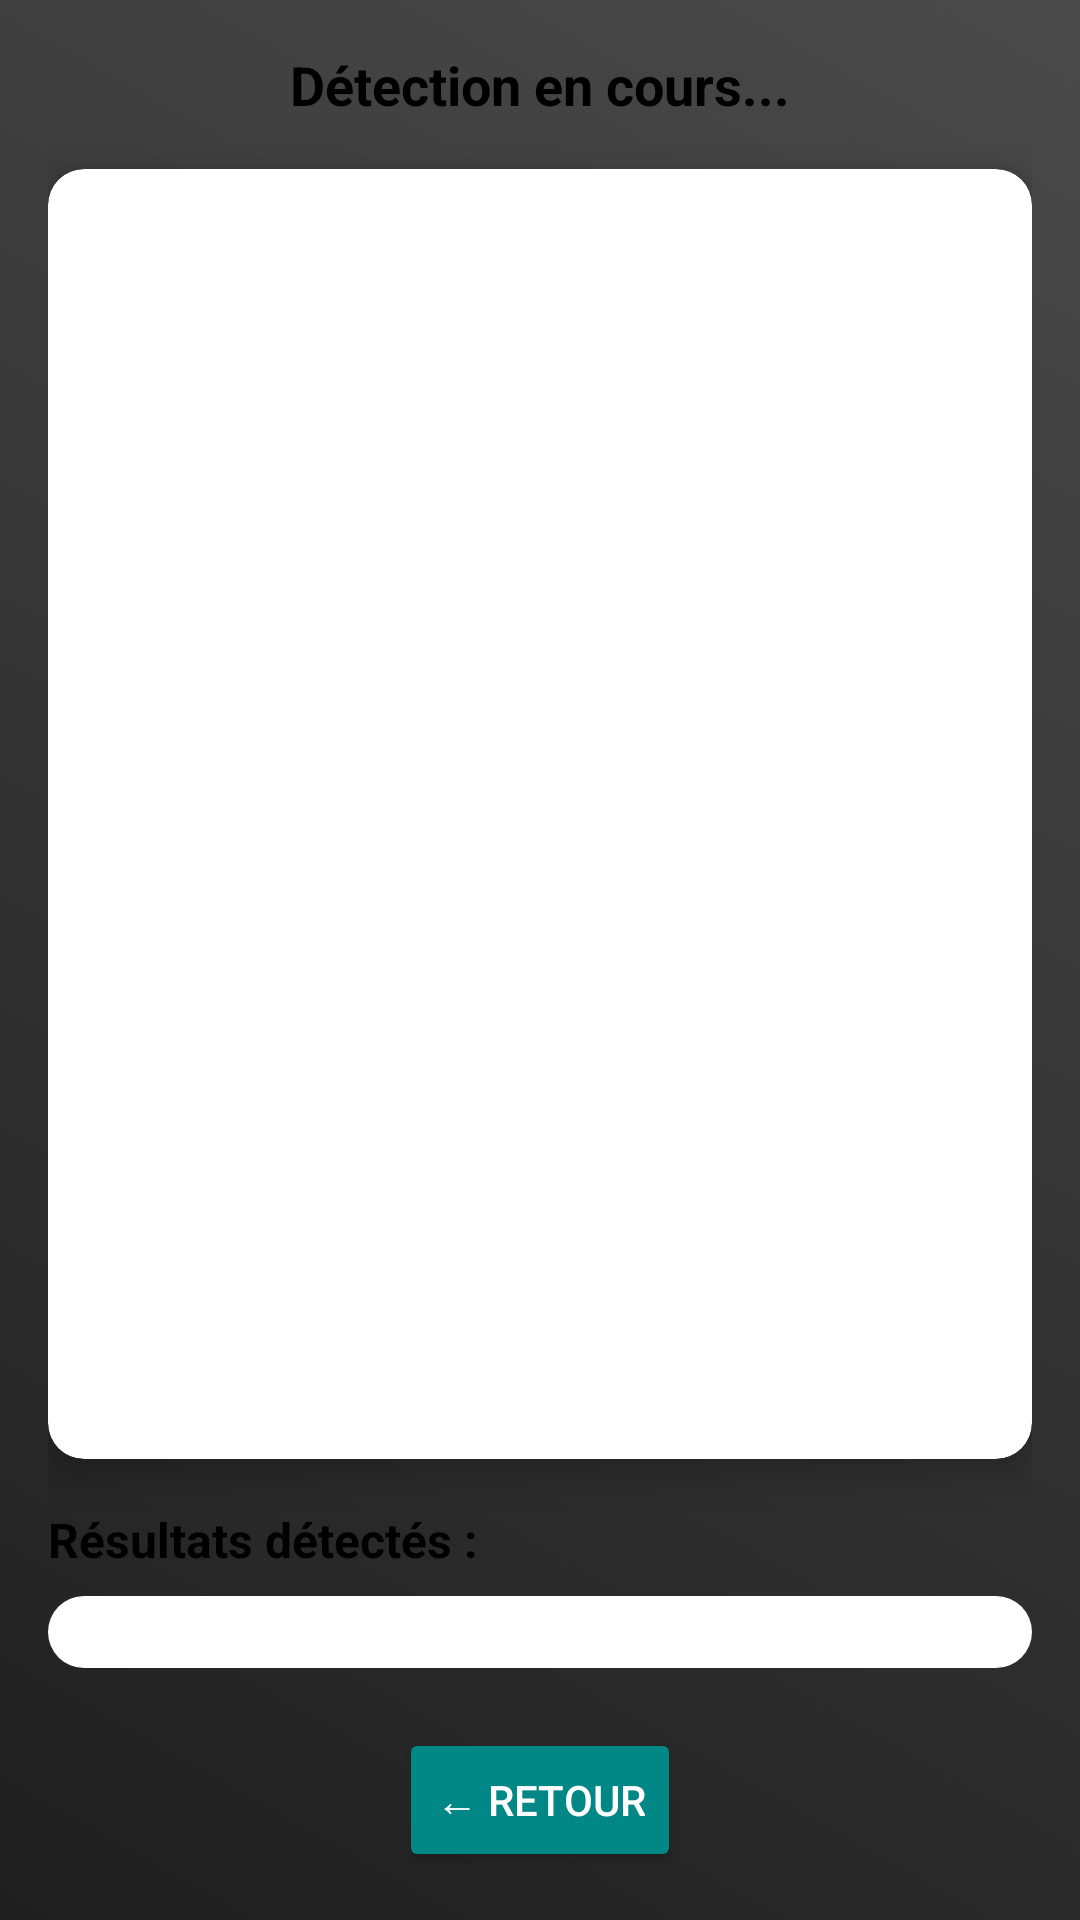

Write the Android layout XML for this screen, with the resource values it uses.
<!-- AndroidManifest.xml: application theme Theme.BiblioScan -->
<!-- res/layout/fragment_watch_books_detection.xml -->
<?xml version="1.0" encoding="utf-8"?>
<layout xmlns:android="http://schemas.android.com/apk/res/android"
    xmlns:app="http://schemas.android.com/apk/res-auto">

    <data />

    <LinearLayout
        android:layout_width="match_parent"
        android:layout_height="match_parent"
        android:orientation="vertical"
        android:padding="16dp"
        android:background="@drawable/background_gradient">

        
        <TextView
            android:id="@+id/detection_info"
            android:layout_width="match_parent"
            android:layout_height="wrap_content"
            android:text="Détection en cours..."
            android:textColor="?attr/colorOnBackground"
            android:textSize="18sp"
            android:textStyle="bold"
            android:gravity="center"
            android:layout_marginBottom="16dp" />

        
        <androidx.cardview.widget.CardView
            android:layout_width="match_parent"
            android:layout_height="0dp"
            android:layout_weight="1"
            app:cardCornerRadius="12dp"
            app:cardElevation="8dp">

            <ImageView
                android:id="@+id/imageView"
                android:layout_width="match_parent"
                android:layout_height="match_parent"
                android:scaleType="centerCrop"
                android:contentDescription="@string/app_name"
                android:background="@drawable/rounded_edittext_background" />
        </androidx.cardview.widget.CardView>

        
        <TextView
            android:layout_width="match_parent"
            android:layout_height="wrap_content"
            android:text="Résultats détectés :"
            android:textColor="?attr/colorOnBackground"
            android:textSize="16sp"
            android:textStyle="bold"
            android:layout_marginTop="16dp"
            android:layout_marginBottom="8dp" />

        <ScrollView
            android:layout_width="match_parent"
            android:layout_height="wrap_content"
            android:maxHeight="180dp"
            android:background="@drawable/rounded_edittext_background"
            android:padding="12dp">

            <LinearLayout
                android:id="@+id/labels_container"
                android:layout_width="match_parent"
                android:layout_height="wrap_content"
                android:orientation="vertical" />
        </ScrollView>

        
        <Button
            android:id="@+id/backButton"
            android:layout_width="wrap_content"
            android:layout_height="wrap_content"
            android:layout_gravity="center_horizontal"
            android:layout_marginTop="20dp"
            android:text="← RETOUR"
            android:textColor="@android:color/white"
            android:backgroundTint="@color/teal_700" />
    </LinearLayout>
</layout>
<!-- resources referenced by this layout -->
<resources>
  <color name="teal_700">#018786</color>
  <!-- drawable background_gradient (drawable) -->
  <layer-list xmlns:android="http://schemas.android.com/apk/res/android">
      <item>
          <shape android:shape="rectangle">
              <gradient
                  android:angle="45"
                  android:startColor="#1f1f1f"
                  android:endColor="#4a4a4a"
                  android:type="linear" />
          </shape>
      </item>
  </layer-list>
  <!-- drawable rounded_edittext_background (drawable) -->
  <shape xmlns:android="http://schemas.android.com/apk/res/android">
      <solid android:color="@color/white" />
      <corners android:radius="16dp" />
  </shape>
  <string name="app_name">BiblioScan</string>
  <style name="Theme.BiblioScan" parent="Theme.MaterialComponents.DayNight.NoActionBar">
          <item name="colorPrimary">@color/purple_500</item>
          <item name="colorPrimaryVariant">@color/purple_700</item>
          <item name="colorAccent">@color/teal_200</item>
          <item name="colorOnPrimary">@color/white</item>
          <item name="android:statusBarColor">@color/black</item>
      </style>
  <color name="white">#FFFFFF</color>
  <color name="black">#000000</color>
  <!-- not gathered from this repository: default colours our renderer supplied (Android Studio template values) -->
  <color name="purple_500">#FF6200EE</color>
  <color name="purple_700">#FF3700B3</color>
  <color name="teal_200">#FF03DAC5</color>
</resources>
